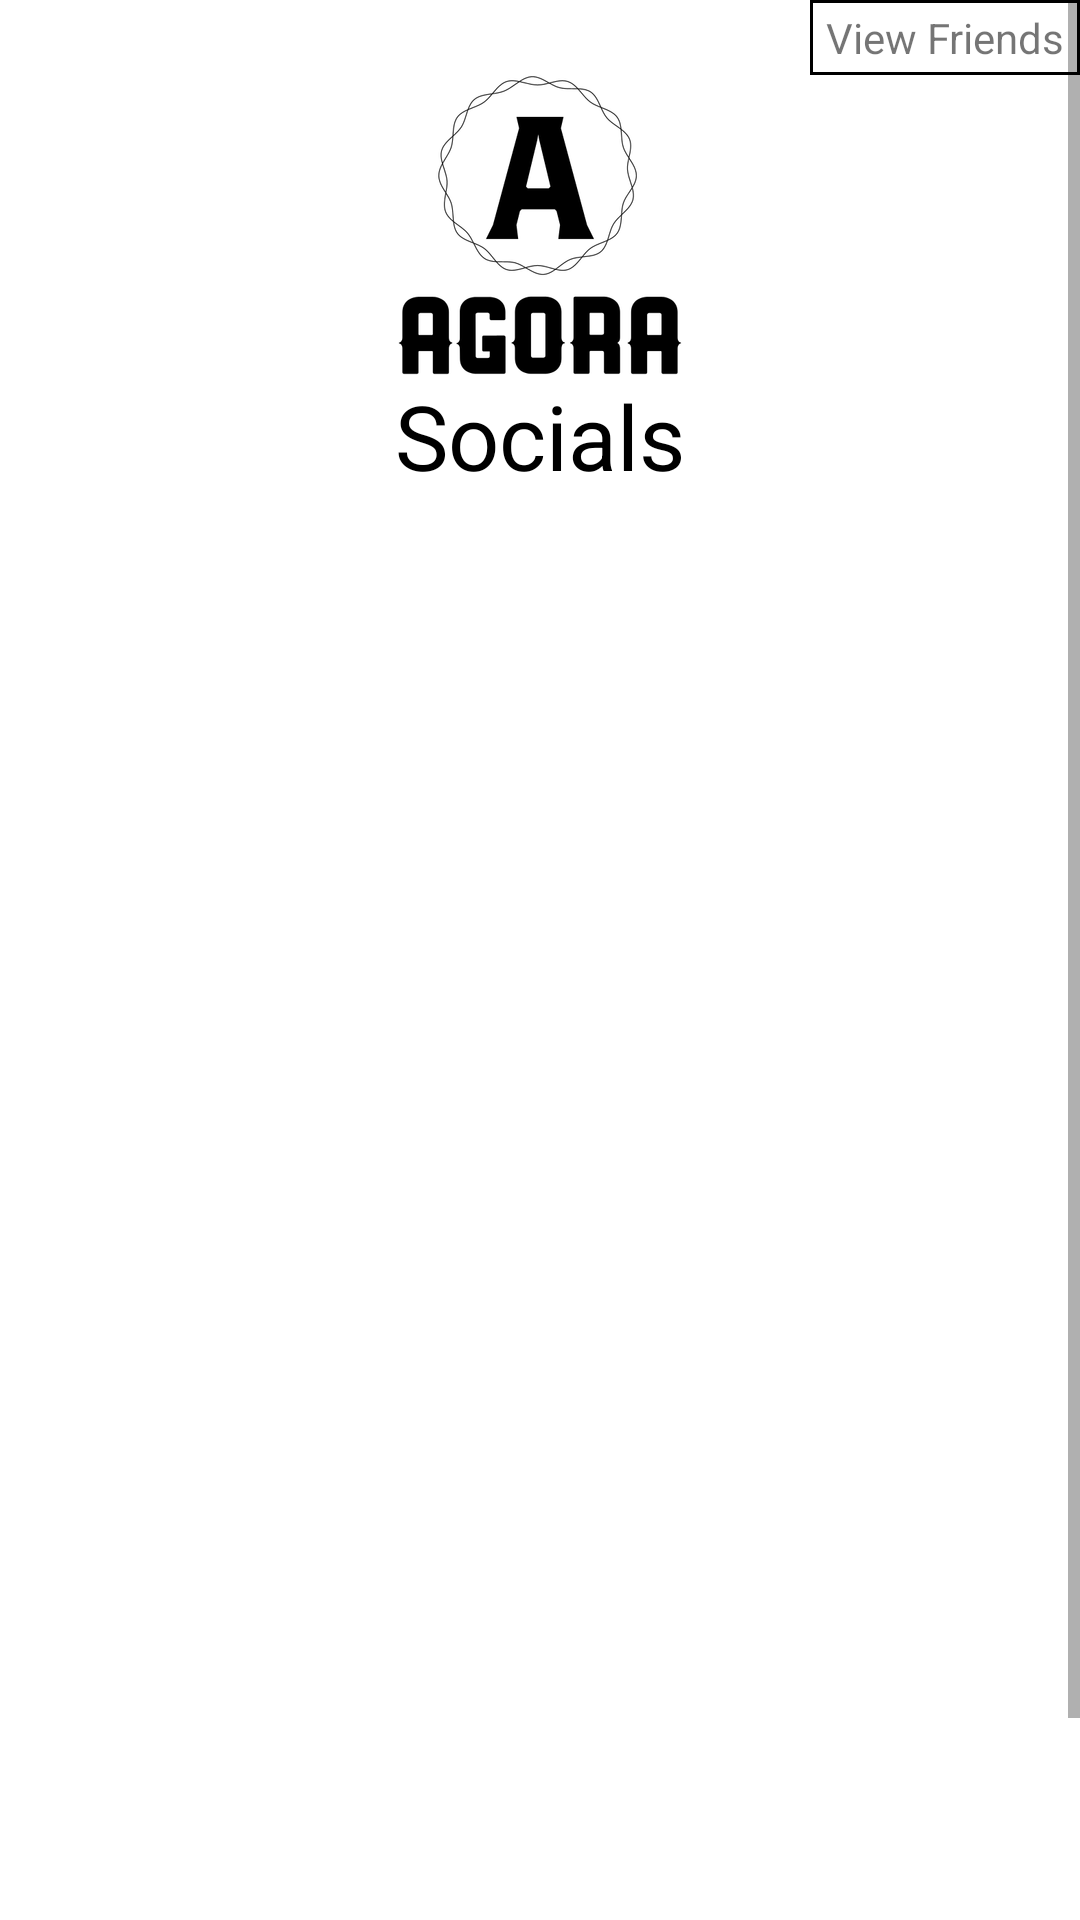

This screen was rendered from an Android layout file. Write that file and the resources it references.
<!-- AndroidManifest.xml: application theme Theme.MyFirstNewProject -->
<!-- res/layout/activity_social.xml -->
<?xml version="1.0" encoding="utf-8"?>
<LinearLayout xmlns:android="http://schemas.android.com/apk/res/android"
    xmlns:app="http://schemas.android.com/apk/res-auto"
    xmlns:tools="http://schemas.android.com/tools"
    android:layout_width="match_parent"
    android:layout_height="1000dp"
    android:orientation="vertical"
    tools:context=".Social_Activity">

    <ScrollView
        android:layout_width="match_parent"
        android:layout_height="match_parent">

        <LinearLayout
            android:layout_width="match_parent"
            android:layout_height="match_parent"
            android:orientation="vertical" >

            <LinearLayout
                android:layout_width="match_parent"
                android:layout_height="25dp"
                android:weightSum="100"
                android:orientation="horizontal">

                <Space
                    android:layout_width="0dp"
                    android:layout_height="match_parent"
                    android:layout_weight="75" />

                <TextView
                    android:id="@+id/social_friend_tv"
                    android:layout_width="0dp"
                    android:layout_height="match_parent"
                    android:layout_weight="25"
                    android:gravity="center"
                    android:background="@drawable/bordertv"
                    android:text="View Friends" />
            </LinearLayout>

            <ImageView
                android:id="@+id/imageView5"
                android:layout_width="match_parent"
                android:layout_height="100dp"
                app:srcCompat="@drawable/agora" />

            <TextView
                android:id="@+id/textView11"
                android:layout_width="match_parent"
                android:layout_height="wrap_content"
                android:gravity="center"
                android:textSize="30dp"
                android:textColor="@color/black"
                android:text=" Socials " />

            <androidx.recyclerview.widget.RecyclerView
                android:id="@+id/req_RV"
                android:layout_width="match_parent"
                android:layout_height="550dp" />
        </LinearLayout>
    </ScrollView>
</LinearLayout>
<!-- resources referenced by this layout -->
<resources>
  <color name="black">#FF000000</color>
  <!-- drawable agora: png bitmap (drawable-v24, 23727 bytes) -->
  <!-- drawable bordertv (drawable) -->
  <?xml version="1.0" encoding="utf-8"?>
  <shape xmlns:android="http://schemas.android.com/apk/res/android">
  <solid android:color="@color/white"/>
  <stroke android:color="@color/black" android:width="1dp"/>
  </shape>
  <style name="Theme.MyFirstNewProject" parent="Theme.MaterialComponents.DayNight.NoActionBar">
          
          <item name="colorPrimary">@color/purple_500</item>
          <item name="colorPrimaryVariant">@color/purple_700</item>
          <item name="colorOnPrimary">@color/white</item>
          
          <item name="colorSecondary">@color/teal_200</item>
          <item name="colorSecondaryVariant">@color/teal_700</item>
          <item name="colorOnSecondary">@color/black</item>
          
          <item name="android:statusBarColor" tools:targetApi="l">?attr/colorPrimaryVariant</item>
          
      </style>
  <color name="white">#FFFFFFFF</color>
  <color name="purple_500">#FF6200EE</color>
  <color name="purple_700">#FF3700B3</color>
  <color name="teal_200">#FF03DAC5</color>
  <color name="teal_700">#FF018786</color>
</resources>
